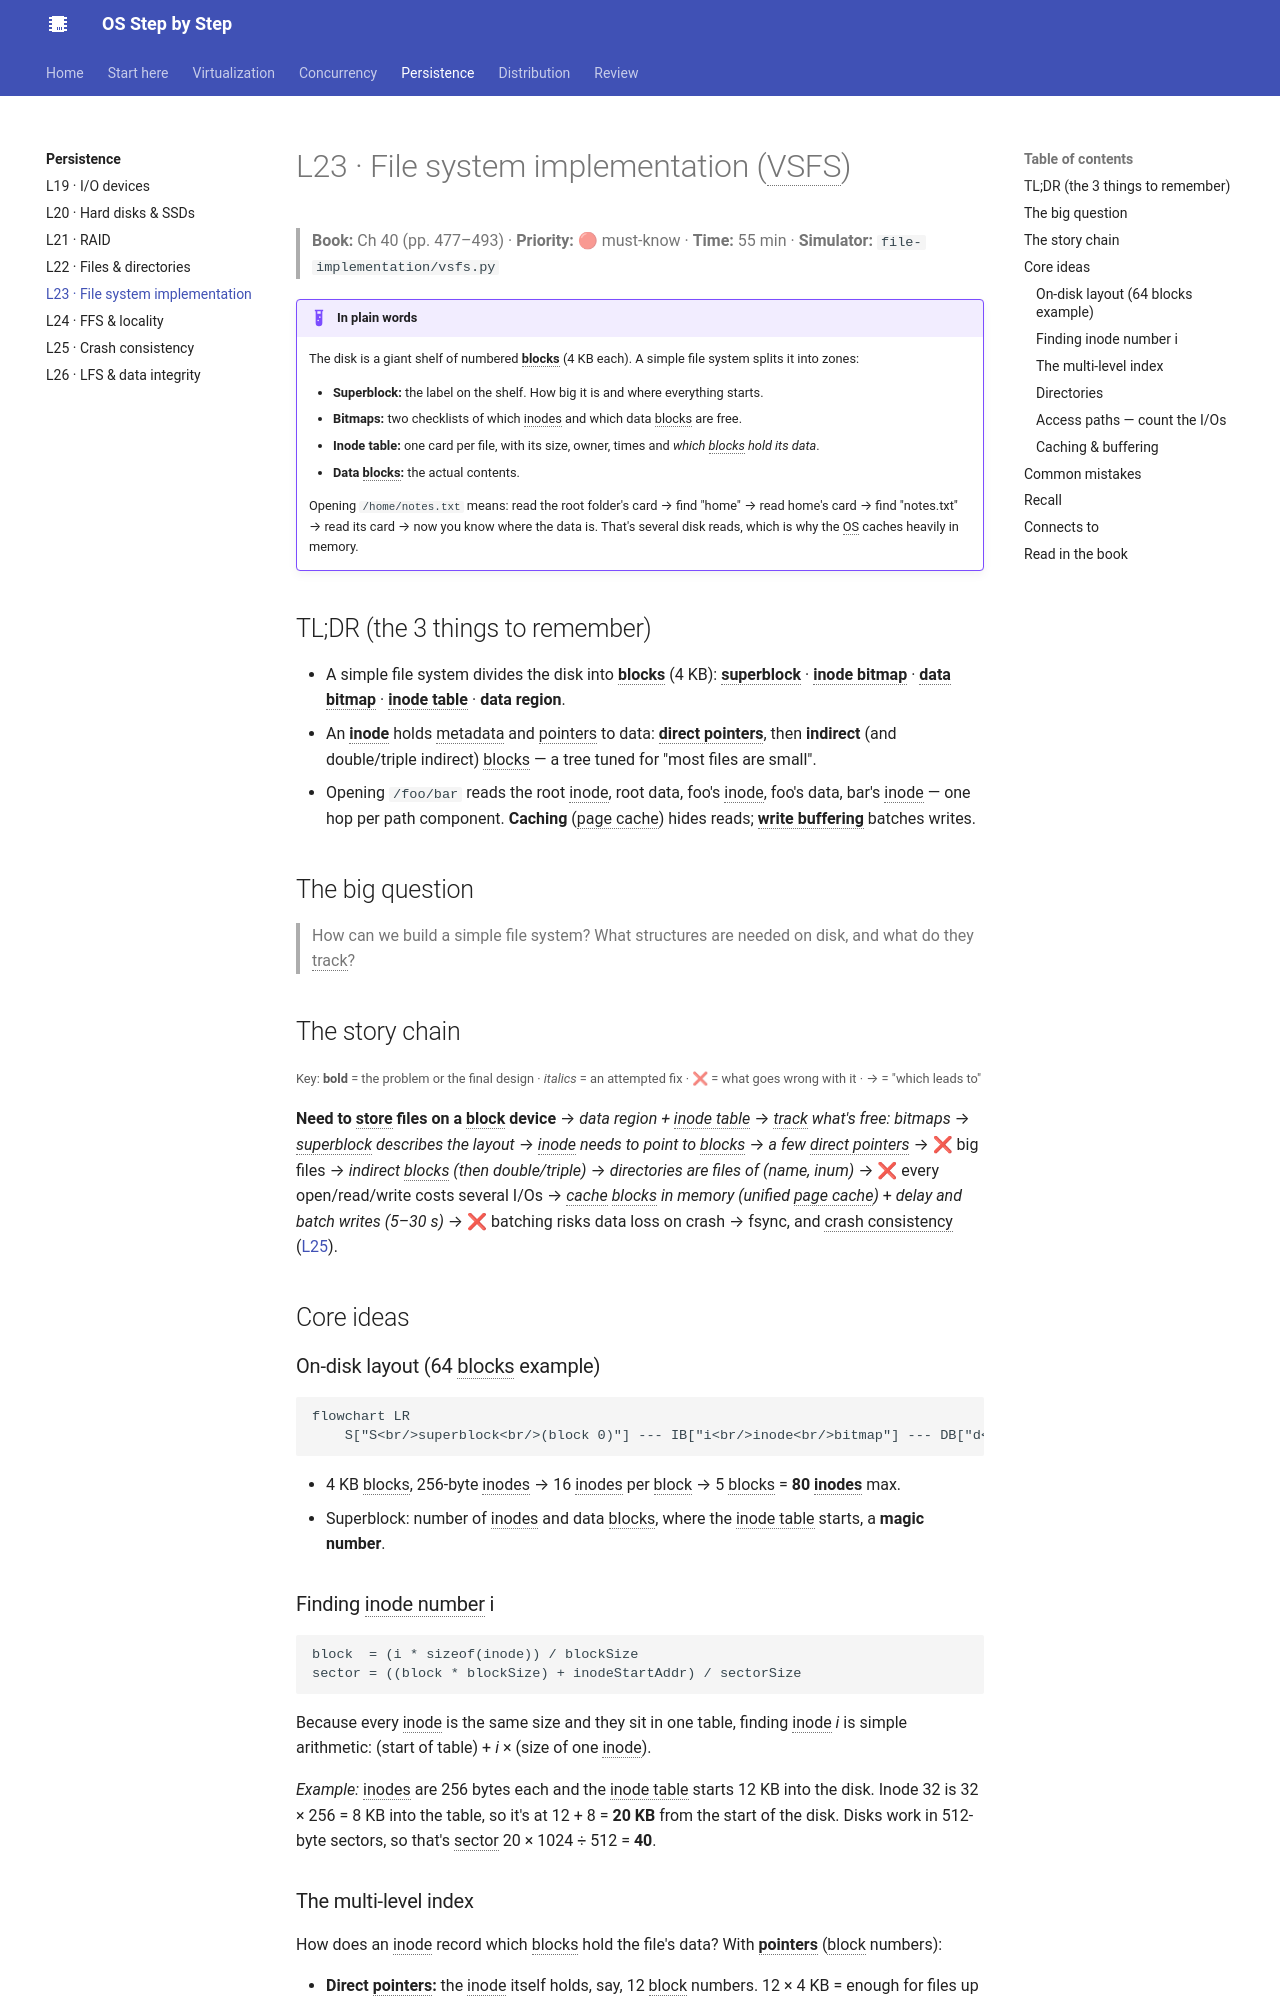

repository: khanhafizurrahman32/os-step-by-step · page: persistence/l23-vsfs/index.html · generator: mkdocs

# L23 · File system implementation (VSFS)

> **Book:** Ch 40 (pp. 477–493) · **Priority:** 🔴 must-know · **Time:** 55 min · **Simulator:** `file-implementation/vsfs.py`

!!! example "In plain words"
    The disk is a giant shelf of numbered **blocks** (4 KB each). A simple file system splits it into zones:

    - **Superblock:** the label on the shelf. How big it is and where everything starts.
    - **Bitmaps:** two checklists of which inodes and which data blocks are free.
    - **Inode table:** one card per file, with its size, owner, times and *which blocks hold its data*.
    - **Data blocks:** the actual contents.

    Opening `/home/notes.txt` means: read the root folder's card → find "home" → read home's card → find "notes.txt" → read its card → now you know where the data is. That's several disk reads, which is why the OS caches heavily in memory.

## TL;DR (the 3 things to remember)

- A simple file system divides the disk into **blocks** (4 KB): **superblock** · **inode bitmap** · **data bitmap** · **inode table** · **data region**.
- An **inode** holds metadata and pointers to data: **direct pointers**, then **indirect** (and double/triple indirect) blocks — a tree tuned for "most files are small".
- Opening `/foo/bar` reads the root inode, root data, foo's inode, foo's data, bar's inode — one hop per path component. **Caching** (page cache) hides reads; **write buffering** batches writes.

## The big question

> How can we build a simple file system? What structures are needed on disk, and what do they track?

## The story chain

<small>Key: **bold** = the problem or the final design · *italics* = an attempted fix · ❌ = what goes wrong with it · → = "which leads to"</small>

**Need to store files on a block device** → *data region + inode table* → *track what's free: bitmaps* → *superblock describes the layout* → *inode needs to point to blocks* → *a few direct pointers* → ❌ big files → *indirect blocks (then double/triple)* → *directories are files of (name, inum)* → ❌ every open/read/write costs several I/Os → *cache blocks in memory (unified page cache)* + *delay and batch writes (5–30 s)* → ❌ batching risks data loss on crash → fsync, and crash consistency ([L25](l25-journaling.md)).

## Core ideas

### On-disk layout (64 blocks example)

```mermaid
flowchart LR
    S["S<br/>superblock<br/>(block 0)"] --- IB["i<br/>inode<br/>bitmap"] --- DB["d<br/>data<br/>bitmap"] --- IT["I I I I I<br/>inode table<br/>(blocks 3–7)"] --- D["D D D … D<br/>data region<br/>(blocks 8–63)"]
```

- 4 KB blocks, 256-byte inodes → 16 inodes per block → 5 blocks = **80 inodes** max.
- Superblock: number of inodes and data blocks, where the inode table starts, a **magic number**.

### Finding inode number i

```
block  = (i * sizeof(inode)) / blockSize
sector = ((block * blockSize) + inodeStartAddr) / sectorSize
```
Because every inode is the same size and they sit in one table, finding inode *i* is simple arithmetic: (start of table) + *i* × (size of one inode).

*Example:* inodes are 256 bytes each and the inode table starts 12 KB into the disk. Inode 32 is 32 × 256 = 8 KB into the table, so it's at 12 + 8 = **20 KB** from the start of the disk. Disks work in 512-byte sectors, so that's sector 20 × 1024 ÷ 512 = **40**.
